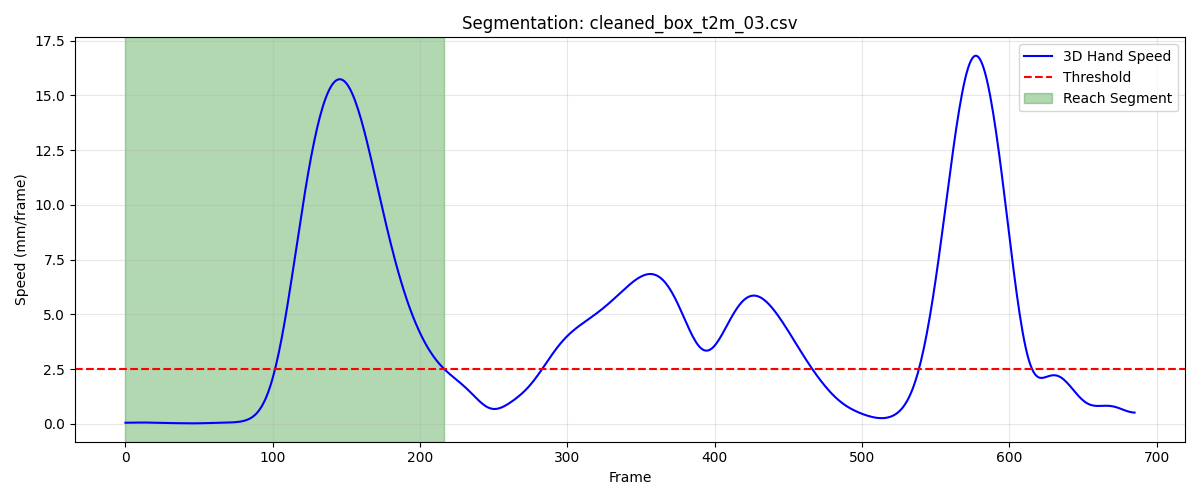

Source data for this figure (header and first rows):
frame, sub_frame, shoulderr_x, shoulderr_y, shoulderr_z, humr1_x, humr1_y, humr1_z, humr2_x, humr2_y, humr2_z, humr3_x, humr3_y, humr3_z, humr4_x, humr4_y, humr4_z, humr5_x, humr5_y, humr5_z, humr6_x, humr6_y, humr6_z, humr7_x
1, 0, 272.2, -772.3, 770.2, 300.5, -715.8, 603.7, 308, -703, 532.7, 324.3, -761.7, 597.8, 249.8, -680.6, 586, 324.4, -763.4, 539, 266.4, -679.5, 531.3, 254.6
2, 0, 272.2, -772.2, 770.2, 300.4, -715.7, 603.7, 307.9, -702.8, 532.6, 324.2, -761.6, 597.8, 249.7, -680.5, 586, 324.3, -763.3, 539, 266.3, -679.3, 531.3, 254.5
3, 0, 272.2, -772.1, 770.2, 300.3, -715.5, 603.7, 307.8, -702.7, 532.6, 324.2, -761.4, 597.8, 249.6, -680.3, 586, 324.1, -763.1, 539, 266.2, -679.2, 531.3, 254.5
4, 0, 272.1, -772, 770.1, 300.2, -715.4, 603.7, 307.7, -702.6, 532.6, 324.1, -761.3, 597.7, 249.6, -680.2, 586, 324, -763, 538.9, 266.1, -679, 531.3, 254.4
5, 0, 272.1, -772, 770.1, 300.1, -715.3, 603.6, 307.6, -702.4, 532.5, 324.1, -761.2, 597.7, 249.5, -680.1, 586, 323.9, -762.9, 538.9, 266.1, -678.9, 531.3, 254.3
6, 0, 272.1, -771.9, 770.1, 300, -715.2, 603.6, 307.6, -702.3, 532.5, 324, -761.1, 597.7, 249.4, -680, 585.9, 323.8, -762.8, 538.9, 266, -678.8, 531.3, 254.3
7, 0, 272, -771.8, 770, 300, -715, 603.6, 307.5, -702.2, 532.5, 324, -761, 597.6, 249.4, -679.9, 585.9, 323.7, -762.7, 538.8, 265.9, -678.7, 531.3, 254.2
8, 0, 272, -771.7, 770, 299.9, -715, 603.6, 307.4, -702.1, 532.5, 323.9, -760.9, 597.6, 249.3, -679.8, 585.9, 323.7, -762.6, 538.8, 265.8, -678.6, 531.3, 254.2
9, 0, 272, -771.7, 770, 299.9, -714.9, 603.5, 307.4, -702, 532.4, 323.9, -760.8, 597.6, 249.2, -679.8, 585.9, 323.6, -762.5, 538.8, 265.8, -678.5, 531.2, 254.1
10, 0, 271.9, -771.6, 770, 299.8, -714.8, 603.5, 307.3, -701.9, 532.4, 323.8, -760.7, 597.5, 249.2, -679.7, 585.9, 323.6, -762.4, 538.7, 265.7, -678.5, 531.2, 254
11, 0, 271.9, -771.6, 769.9, 299.8, -714.7, 603.5, 307.3, -701.8, 532.4, 323.7, -760.6, 597.5, 249.1, -679.6, 585.8, 323.5, -762.3, 538.7, 265.6, -678.4, 531.2, 254
12, 0, 271.8, -771.5, 769.9, 299.7, -714.7, 603.4, 307.2, -701.8, 532.4, 323.7, -760.6, 597.5, 249.1, -679.5, 585.8, 323.5, -762.2, 538.7, 265.5, -678.3, 531.2, 253.9
13, 0, 271.8, -771.5, 769.9, 299.7, -714.6, 603.4, 307.2, -701.7, 532.3, 323.6, -760.5, 597.4, 249, -679.5, 585.8, 323.4, -762.2, 538.6, 265.5, -678.3, 531.2, 253.8
14, 0, 271.8, -771.4, 769.9, 299.6, -714.5, 603.4, 307.1, -701.6, 532.3, 323.6, -760.4, 597.4, 249, -679.4, 585.8, 323.4, -762.1, 538.6, 265.4, -678.2, 531.1, 253.8
15, 0, 271.7, -771.4, 769.8, 299.6, -714.5, 603.4, 307.1, -701.6, 532.3, 323.5, -760.4, 597.4, 248.9, -679.4, 585.8, 323.3, -762, 538.6, 265.3, -678.2, 531.1, 253.7
16, 0, 271.7, -771.4, 769.8, 299.6, -714.5, 603.4, 307, -701.5, 532.3, 323.5, -760.3, 597.4, 248.9, -679.3, 585.7, 323.3, -762, 538.6, 265.3, -678.1, 531.1, 253.6
17, 0, 271.6, -771.3, 769.8, 299.5, -714.4, 603.3, 307, -701.5, 532.3, 323.4, -760.3, 597.4, 248.8, -679.3, 585.7, 323.3, -762, 538.6, 265.2, -678.1, 531.1, 253.6
18, 0, 271.6, -771.3, 769.8, 299.5, -714.4, 603.3, 307, -701.5, 532.3, 323.4, -760.3, 597.4, 248.8, -679.3, 585.7, 323.2, -761.9, 538.6, 265.2, -678.1, 531.1, 253.5
19, 0, 271.5, -771.2, 769.8, 299.4, -714.4, 603.3, 306.9, -701.5, 532.3, 323.4, -760.2, 597.4, 248.8, -679.2, 585.7, 323.2, -761.9, 538.6, 265.2, -678, 531.1, 253.5
20, 0, 271.5, -771.2, 769.8, 299.4, -714.3, 603.3, 306.9, -701.4, 532.3, 323.3, -760.2, 597.4, 248.7, -679.2, 585.7, 323.2, -761.9, 538.6, 265.1, -678, 531.1, 253.4
21, 0, 271.4, -771.1, 769.8, 299.3, -714.3, 603.3, 306.9, -701.4, 532.3, 323.3, -760.2, 597.4, 248.7, -679.2, 585.7, 323.2, -761.8, 538.6, 265.1, -678, 531.1, 253.4
22, 0, 271.4, -771.1, 769.8, 299.3, -714.3, 603.3, 306.8, -701.4, 532.3, 323.2, -760.2, 597.4, 248.7, -679.1, 585.7, 323.2, -761.8, 538.6, 265.1, -678, 531.1, 253.4
23, 0, 271.3, -771.1, 769.8, 299.2, -714.3, 603.3, 306.8, -701.4, 532.3, 323.2, -760.1, 597.4, 248.6, -679.1, 585.7, 323.1, -761.8, 538.6, 265, -678, 531, 253.4
24, 0, 271.3, -771, 769.8, 299.2, -714.2, 603.3, 306.8, -701.3, 532.3, 323.2, -760.1, 597.4, 248.6, -679.1, 585.7, 323.1, -761.8, 538.6, 265, -678, 531, 253.4
25, 0, 271.2, -771, 769.8, 299.1, -714.2, 603.3, 306.7, -701.3, 532.3, 323.1, -760.1, 597.4, 248.5, -679.1, 585.7, 323, -761.8, 538.6, 264.9, -677.9, 531, 253.3
26, 0, 271.2, -771, 769.8, 299.1, -714.2, 603.3, 306.7, -701.3, 532.3, 323.1, -760.1, 597.4, 248.5, -679, 585.7, 322.9, -761.8, 538.6, 264.9, -677.9, 531, 253.3
27, 0, 271.1, -770.9, 769.8, 299, -714.2, 603.3, 306.6, -701.3, 532.3, 323, -760, 597.4, 248.4, -679, 585.6, 322.9, -761.8, 538.6, 264.9, -677.9, 531, 253.3
28, 0, 271.1, -770.9, 769.8, 299, -714.2, 603.3, 306.6, -701.3, 532.3, 323, -760, 597.4, 248.4, -679, 585.6, 322.8, -761.8, 538.6, 264.8, -677.9, 531, 253.2
29, 0, 271, -770.9, 769.8, 298.9, -714.1, 603.3, 306.5, -701.2, 532.3, 322.9, -760, 597.4, 248.4, -679, 585.6, 322.7, -761.8, 538.6, 264.8, -677.9, 531, 253.2
30, 0, 270.9, -770.8, 769.8, 298.9, -714.1, 603.3, 306.5, -701.2, 532.3, 322.9, -760, 597.4, 248.3, -679, 585.6, 322.6, -761.8, 538.6, 264.7, -677.9, 531, 253.1
31, 0, 270.9, -770.8, 769.8, 298.8, -714.1, 603.3, 306.4, -701.2, 532.3, 322.8, -760, 597.4, 248.3, -678.9, 585.7, 322.6, -761.8, 538.6, 264.7, -677.8, 531, 253.1
32, 0, 270.8, -770.8, 769.8, 298.8, -714.1, 603.3, 306.4, -701.2, 532.3, 322.8, -760, 597.4, 248.2, -678.9, 585.7, 322.5, -761.8, 538.6, 264.7, -677.8, 531, 253
33, 0, 270.7, -770.8, 769.8, 298.7, -714.1, 603.3, 306.3, -701.2, 532.3, 322.7, -760, 597.5, 248.2, -678.9, 585.7, 322.4, -761.8, 538.6, 264.6, -677.8, 531, 253
34, 0, 270.7, -770.8, 769.9, 298.7, -714.1, 603.4, 306.3, -701.2, 532.3, 322.7, -760, 597.5, 248.1, -678.9, 585.7, 322.4, -761.8, 538.7, 264.6, -677.8, 531, 252.9
35, 0, 270.6, -770.7, 769.9, 298.7, -714.1, 603.4, 306.2, -701.3, 532.3, 322.6, -760, 597.5, 248.1, -678.9, 585.7, 322.4, -761.8, 538.7, 264.6, -677.8, 531, 252.9
36, 0, 270.5, -770.7, 769.9, 298.6, -714.1, 603.4, 306.2, -701.3, 532.4, 322.6, -760, 597.5, 248.1, -678.9, 585.7, 322.3, -761.8, 538.7, 264.5, -677.8, 531, 252.9
37, 0, 270.5, -770.7, 769.9, 298.6, -714.1, 603.4, 306.2, -701.3, 532.4, 322.5, -760, 597.5, 248, -678.9, 585.7, 322.3, -761.8, 538.7, 264.5, -677.8, 531, 252.9
38, 0, 270.4, -770.7, 769.9, 298.5, -714.1, 603.4, 306.1, -701.3, 532.4, 322.5, -760, 597.6, 248, -678.9, 585.7, 322.3, -761.8, 538.8, 264.5, -677.8, 531.1, 252.8
39, 0, 270.3, -770.7, 769.9, 298.5, -714.1, 603.4, 306.1, -701.3, 532.4, 322.4, -760, 597.6, 248, -678.9, 585.7, 322.2, -761.8, 538.8, 264.5, -677.8, 531.1, 252.8
40, 0, 270.2, -770.7, 769.9, 298.4, -714.1, 603.5, 306.1, -701.3, 532.4, 322.3, -760.1, 597.6, 247.9, -678.9, 585.7, 322.2, -761.9, 538.8, 264.5, -677.8, 531.1, 252.8
41, 0, 270.2, -770.6, 769.9, 298.4, -714.1, 603.5, 306, -701.3, 532.4, 322.3, -760.1, 597.6, 247.9, -678.9, 585.7, 322.2, -761.9, 538.8, 264.4, -677.8, 531.1, 252.8
42, 0, 270.1, -770.6, 769.9, 298.3, -714.1, 603.5, 306, -701.3, 532.5, 322.2, -760.1, 597.6, 247.8, -678.9, 585.7, 322.1, -761.9, 538.8, 264.4, -677.8, 531.1, 252.7
43, 0, 270, -770.6, 769.9, 298.3, -714.1, 603.5, 306, -701.3, 532.5, 322.2, -760.1, 597.6, 247.8, -678.9, 585.7, 322.1, -761.9, 538.9, 264.4, -677.8, 531.1, 252.7
44, 0, 269.9, -770.6, 769.9, 298.2, -714.1, 603.5, 305.9, -701.3, 532.5, 322.1, -760.1, 597.7, 247.8, -678.9, 585.7, 322.1, -761.9, 538.9, 264.3, -677.8, 531.1, 252.6
45, 0, 269.9, -770.6, 769.9, 298.2, -714.1, 603.5, 305.9, -701.3, 532.5, 322, -760.1, 597.7, 247.7, -678.9, 585.7, 322, -761.9, 538.9, 264.3, -677.8, 531.1, 252.6
46, 0, 269.8, -770.5, 770, 298.1, -714.1, 603.5, 305.8, -701.3, 532.5, 322, -760.1, 597.7, 247.7, -678.8, 585.7, 322, -761.9, 538.9, 264.3, -677.8, 531.1, 252.5
47, 0, 269.8, -770.5, 770, 298.1, -714.1, 603.5, 305.8, -701.3, 532.5, 321.9, -760.1, 597.7, 247.6, -678.8, 585.7, 322, -761.8, 538.9, 264.2, -677.8, 531.1, 252.5
48, 0, 269.7, -770.5, 770, 298, -714.1, 603.6, 305.7, -701.3, 532.5, 321.9, -760.1, 597.7, 247.6, -678.8, 585.7, 321.9, -761.8, 538.9, 264.2, -677.8, 531.1, 252.4
49, 0, 269.6, -770.5, 770, 298, -714.1, 603.6, 305.7, -701.3, 532.5, 321.8, -760.1, 597.7, 247.5, -678.8, 585.7, 321.9, -761.8, 538.9, 264.2, -677.7, 531.1, 252.4
50, 0, 269.6, -770.4, 770, 297.9, -714.1, 603.6, 305.6, -701.3, 532.5, 321.8, -760.1, 597.7, 247.5, -678.8, 585.7, 321.8, -761.8, 538.9, 264.1, -677.7, 531.1, 252.3
51, 0, 269.5, -770.4, 770, 297.9, -714, 603.6, 305.6, -701.2, 532.5, 321.7, -760.1, 597.7, 247.4, -678.8, 585.7, 321.7, -761.8, 538.9, 264.1, -677.7, 531.1, 252.3
52, 0, 269.5, -770.4, 770, 297.8, -714, 603.6, 305.5, -701.2, 532.5, 321.7, -760, 597.7, 247.4, -678.7, 585.7, 321.7, -761.8, 538.9, 264.1, -677.7, 531.1, 252.3
53, 0, 269.4, -770.3, 770, 297.8, -714.0, 603.6, 305.5, -701.2, 532.5, 321.6, -760, 597.8, 247.4, -678.7, 585.7, 321.6, -761.8, 538.9, 264, -677.7, 531.1, 252.2
54, 0, 269.4, -770.3, 770, 297.8, -714, 603.6, 305.4, -701.2, 532.5, 321.6, -760, 597.8, 247.3, -678.7, 585.7, 321.5, -761.8, 538.9, 264, -677.6, 531.1, 252.2
55, 0, 269.4, -770.3, 770, 297.7, -713.9, 603.6, 305.4, -701.2, 532.5, 321.5, -760, 597.8, 247.3, -678.7, 585.7, 321.5, -761.7, 539, 264, -677.6, 531.1, 252.1
56, 0, 269.3, -770.2, 770, 297.7, -713.9, 603.6, 305.3, -701.1, 532.5, 321.5, -759.9, 597.8, 247.3, -678.6, 585.7, 321.4, -761.7, 539, 263.9, -677.6, 531.1, 252.1
57, 0, 269.3, -770.2, 770, 297.6, -713.9, 603.6, 305.3, -701.1, 532.5, 321.5, -759.9, 597.8, 247.2, -678.6, 585.7, 321.4, -761.7, 539, 263.9, -677.6, 531.1, 252.1
58, 0, 269.2, -770.2, 770, 297.6, -713.8, 603.6, 305.3, -701.1, 532.5, 321.4, -759.9, 597.8, 247.2, -678.6, 585.7, 321.3, -761.6, 539, 263.8, -677.5, 531.1, 252
59, 0, 269.2, -770.1, 770, 297.6, -713.8, 603.6, 305.2, -701, 532.5, 321.4, -759.8, 597.8, 247.2, -678.5, 585.7, 321.3, -761.6, 539, 263.8, -677.5, 531.1, 252
60, 0, 269.2, -770.1, 770, 297.5, -713.8, 603.6, 305.2, -701, 532.5, 321.4, -759.8, 597.8, 247.2, -678.5, 585.7, 321.3, -761.6, 539, 263.8, -677.5, 531.1, 251.9
... 157 more rows
